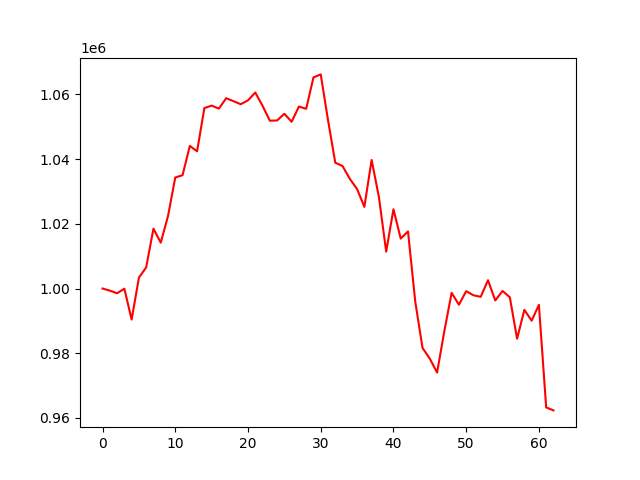

The data file committed next to this chart (first rows):
account_value, date, daily_return
1000000, 2025-01-03, 
999340, 2025-01-06, -0.0006605
998532, 2025-01-07, -0.0008082
999952, 2025-01-08, 0.001422
990407, 2025-01-10, -0.009545
1003348, 2025-01-13, 0.01307
1006544, 2025-01-14, 0.003185
1018494, 2025-01-15, 0.01187
1014170, 2025-01-16, -0.004245
1022372, 2025-01-17, 0.008087
1034319, 2025-01-21, 0.01169
1035013, 2025-01-22, 0.0006706
1044056, 2025-01-23, 0.008737
1042404, 2025-01-24, -0.001582
1055765, 2025-01-27, 0.01282
1056517, 2025-01-28, 0.0007124
1055586, 2025-01-29, -0.0008805
1058815, 2025-01-30, 0.003058
1057892, 2025-01-31, -0.0008711
1056948, 2025-02-03, -0.0008931
1058147, 2025-02-04, 0.001135
1060567, 2025-02-05, 0.002287
1056458, 2025-02-06, -0.003875
1051862, 2025-02-07, -0.00435
1051925, 2025-02-10, 5.982604657095436e-05
1054000, 2025-02-11, 0.001973
1051528, 2025-02-12, -0.002345
1056223, 2025-02-13, 0.004465
1055536, 2025-02-14, -0.0006495
1065235, 2025-02-18, 0.009188
1066163, 2025-02-19, 0.0008713
1052073, 2025-02-20, -0.01322
1038873, 2025-02-21, -0.01255
1037841, 2025-02-24, -0.0009937
1033896, 2025-02-25, -0.003801
1030729, 2025-02-26, -0.003063
1025236, 2025-02-27, -0.005329
1039721, 2025-02-28, 0.01413
1028258, 2025-03-03, -0.01102
1011402, 2025-03-04, -0.01639
1024495, 2025-03-05, 0.01295
1015426, 2025-03-06, -0.008852
1017649, 2025-03-07, 0.00219
995913, 2025-03-10, -0.02136
981622, 2025-03-11, -0.01435
978319, 2025-03-12, -0.003364
974030, 2025-03-13, -0.004384
986880, 2025-03-14, 0.01319
998671, 2025-03-17, 0.01195
994996, 2025-03-18, -0.00368
999179, 2025-03-19, 0.004204
997911, 2025-03-20, -0.001269
997440, 2025-03-21, -0.0004716
1002563, 2025-03-24, 0.005136
996310, 2025-03-25, -0.006237
999250, 2025-03-26, 0.002951
997297, 2025-03-27, -0.001954
984490, 2025-03-28, -0.01284
993399, 2025-03-31, 0.009049
990069, 2025-04-01, -0.003352
... 3 more rows
